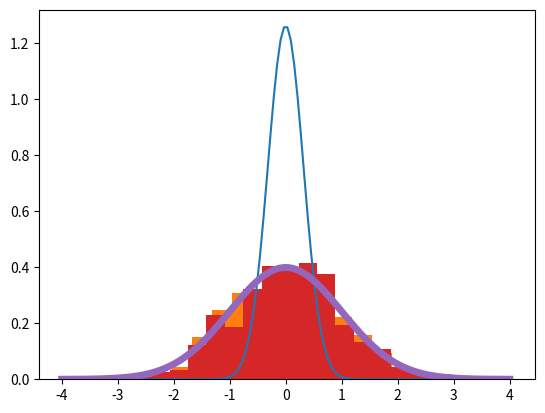
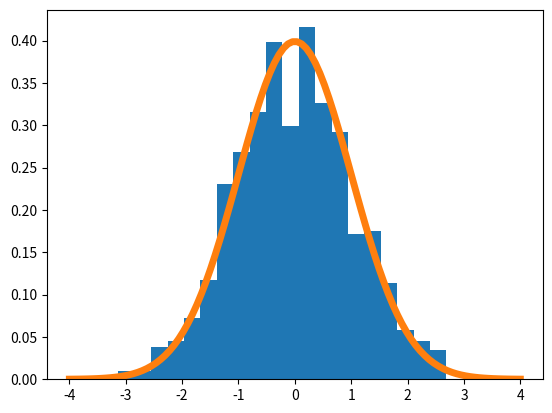

Write Python code to recreate these figures, in order.
import numpy as np
import matplotlib.pyplot as plt

(np.exp(3), 4**2, np.sqrt(2), np.pi)

def pdf(x,m,s):
  return np.exp(-(x-m)**2/(2*s))/np.sqrt(2*np.pi*s)

xs = np.linspace(-3,3,100)
plt.plot(xs, list(map(lambda x: pdf(x, 0, 0.1), xs)))
plt.show()

# fig = plt.figure()
dist = np.random.normal(0, 1, 1000)
plt.hist(dist, bins=20, density=1)
xs = np.linspace(-4, 4, 100)
plt.plot(xs, list(map(lambda x: pdf(x, 0, 1), xs)))
plt.show()
# fig.savefig("out.png")

# fig = plt.figure()
dist = np.random.normal(0, 1, 1000)
plt.hist(dist, bins=20, density=1)
xs = np.linspace(-4, 4, 100)
plt.plot(xs, list(map(lambda x: pdf(x, 0, 1), xs)),linewidth=5)
plt.show()
# fig.savefig("out.png")

fig = plt.figure('normal')
dist = np.random.normal(0, 1, 1000)
plt.hist(dist, bins=20, density=1)
xs = np.linspace(-4, 4, 100)
plt.plot(xs, list(map(lambda x: pdf(x, 0, 1), xs)),linewidth=5)
plt.show()
fig.savefig("out.png")